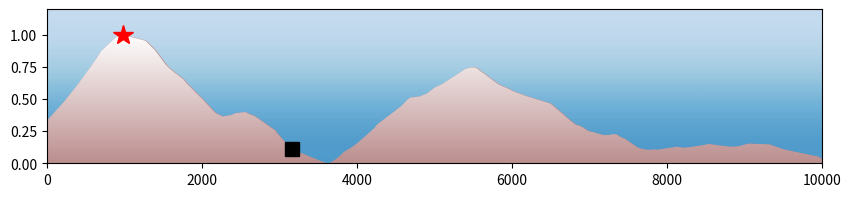

This chart was generated by the following Python code:
import math, random        	# just for generating random mountains                                 	 
import numpy as np

n = 10000 # size of the problem: number of possible solutions x = 0, ..., n-1

# generate random mountains                                                                               	 
def mountains(n):   
    h = [0]*n
    for i in range(50):
        c = random.randint(20, n-20)
        w = random.randint(3, int(math.sqrt(n/5)))**2
        s = random.random()
        h[max(0, c-w):min(n, c+w)] = [h[i] + s*(w-abs(c-i)) for i in range(max(0, c-w), min(n, c+w))]

    # scale the height so that the lowest point is 0.0 and the highest peak is 1.0
    low = min(h)
    high = max(h)
    h = [y - low for y in h]
    h = [y / (high-low) for y in h]
    return h

h = mountains(n)

# start at a random place
x0 = random.randint(1, n-1)
x = x0

# keep climbing for 5000 steps
steps = 5000

def main(h, x):
    n = len(h)
    # the climbing starts here
    for step in range(steps):
        # this is our temperature to to be used for simulated annealing
        # it starts large and decreases with each step. you don't have to change this
        T = 2*max(0, ((steps-step*1.2)/steps))**3

        # let's try randomly moving (max. 1000 steps) left or right
        # making sure we don't fall off the edge of the world at 0 or n-1
        # the height at this point will be our candidate score, S_new
        # while the height at our current location will be S_old
        x_new = random.randint(max(0, x-1000), min(n-1, x+1000))

        if h[x_new] > h[x]:
            x = x_new           # the new position is higher, go there
        else:
            prob = 0
            if T!=0:
                prob = np.exp(-(h[x]-h[x_new])/T)
            if prob > 0.5:
                x = x_new
            # pass               # add simulated annealing here. remember to handle T=0
                               # correctly!

    return x

x = main(h, x0)
print("ended up at %d, highest point is %d" % (x, np.argmax(h)))

import matplotlib as mpl
import matplotlib.pyplot as plt
import matplotlib.colors as mcolors
from matplotlib.patches import Polygon

def gradient_fill(x, y, fill_color=None, ax=None, **kwargs):
    if ax is None:
        ax = plt.gca()

    line, = ax.plot(x, y, **kwargs)
    if fill_color is None:
        fill_color = line.get_color()

    zorder = line.get_zorder()
    alpha = line.get_alpha()
    alpha = 1.0 if alpha is None else alpha

    z = np.empty((100, 1, 4), dtype=float)
    rgb = mcolors.colorConverter.to_rgb(fill_color)
    z[:,:,:3] = rgb
    z[:,:,-1] = np.linspace(0, alpha, 100)[:,None]

    xmin, xmax, ymin, ymax = x.min(), x.max(), y.min(), y.max()
    im = ax.imshow(z, aspect='auto', extent=[xmin, xmax, ymin, ymax],
                   origin='lower', zorder=zorder)

    xy = np.column_stack([x, y])
    xy = np.vstack([[xmin, ymin], xy, [xmax, ymin], [xmin, ymin]])
    clip_path = Polygon(xy, facecolor='none', edgecolor='none', closed=True, zorder=-100)
    ax.add_patch(clip_path)
    im.set_clip_path(clip_path)

    return line, im

def plot_exercise6_intermediate():
    xx = np.array(list(range(n)))
    yy = np.array(h)
    plt.figure(figsize=(10,2))
    plt.gca().set_ylim(0, 1.2)
    plt.gca().set_xlim(0, n)
    plotlim = plt.gca().get_xlim() + plt.gca().get_ylim()  
    cmap = mpl.cm.Blues(np.linspace(.2,.6,100))
    cmap = mpl.colors.ListedColormap(cmap[10:,:-1])
    plt.imshow([[0,0],[1,1]], cmap=cmap, interpolation='bicubic', extent=plotlim, zorder=-200)  
    plt.grid(False)
    plt.fill_between(xx, 0, yy, color='rosybrown', zorder=-150)
    gradient_fill(xx, yy, 'white', plt.gca(), color='None')
    plt.plot([x0], [h[x0]], color='k', marker='s', markersize=10, zorder=50)
    plt.plot([x], [h[x]], color='r', marker='*', markersize=15, zorder=51) 

    plt.show()

plot_exercise6_intermediate()